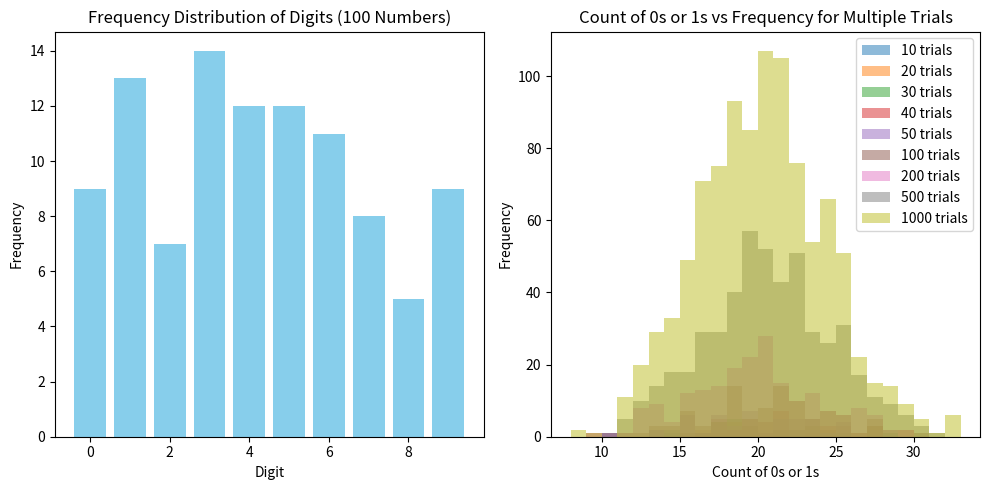

Generate this figure with matplotlib:
import numpy as np
import matplotlib.pyplot as plt

def generate_one_digit_numbers(num_samples=100):
    return np.random.randint(0, 10, num_samples)

def count_zero_or_one(numbers):
    return np.sum((numbers == 0) | (numbers == 1))

# Step 1: Generate 100 one-digit numbers and plot the frequency distribution
numbers_100 = generate_one_digit_numbers(100)
freq_100 = [np.sum(numbers_100 == i) for i in range(10)]

plt.figure(figsize=(10, 5))
plt.subplot(1, 2, 1)
plt.bar(range(10), freq_100, color='skyblue')
plt.xlabel('Digit')
plt.ylabel('Frequency')
plt.title('Frequency Distribution of Digits (100 Numbers)')

# Step 2: Perform trials of generating 100 one-digit numbers
num_trials = [10, 20, 30, 40, 50, 100, 200, 500, 1000]
trial_counts = []

for trials in num_trials:
    count_per_trial = [count_zero_or_one(generate_one_digit_numbers(100)) for _ in range(trials)]
    trial_counts.append(count_per_trial)

# Plot Count vs Frequency for all trials
plt.subplot(1, 2, 2)
for i, trials in enumerate(num_trials):
    plt.hist(trial_counts[i], bins=range(min(trial_counts[i]), max(trial_counts[i]) + 1), alpha=0.5, label=f'{trials} trials')

plt.xlabel('Count of 0s or 1s')
plt.ylabel('Frequency')
plt.title('Count of 0s or 1s vs Frequency for Multiple Trials')
plt.legend()
plt.tight_layout()
plt.show()
